The GitHub repository determinedguy/KUSRP2025FederatedLearning contains a labelled image folder "malnet_resized_64x64" with 10 categories: ad display, adsware, clicker trojan, downloader, exploit, SMS sender, SMS sender trojan, spr, spyware, troj. Examples follow, each with its label.

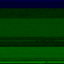
Label: exploit

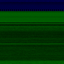
Label: spr

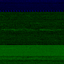
Label: troj

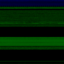
Label: adsware

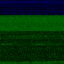
Label: ad display

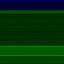
Label: SMS sender
